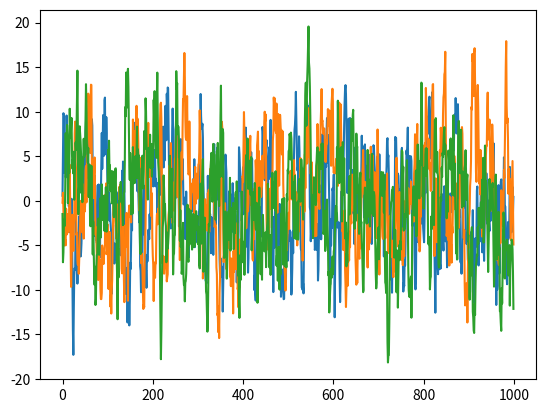

Write the Python code that produced this figure.
# --------------------------------------
# Ornstein-Uhlenbeck Noise
# Author: Flood Sung
# Date: 2016.5.4
# Reference: https://github.com/rllab/rllab/blob/master/rllab/exploration_strategies/ou_strategy.py
# --------------------------------------

import numpy as np
import numpy.random as nr

class OUNoise:
    """docstring for OUNoise"""
    def __init__(self,action_dimension,mu=0, theta=0.15, sigma=0.2):
        self.action_dimension = action_dimension
        self.mu = mu
        self.theta = theta
        self.sigma = sigma
        self.state = np.ones(self.action_dimension) * self.mu
        self.reset()

    def reset(self):
        self.state = np.ones(self.action_dimension) * self.mu

    def noise(self):
        x = self.state
        dx = self.theta * (self.mu - x) + self.sigma * nr.randn(len(x))
        self.state = x + dx
        return self.state

if __name__ == '__main__':
    ou = OUNoise(3, sigma=3)
    states = []
    for i in range(1000):
        states.append(ou.noise())
    import matplotlib.pyplot as plt

    plt.plot(states)
    plt.show()